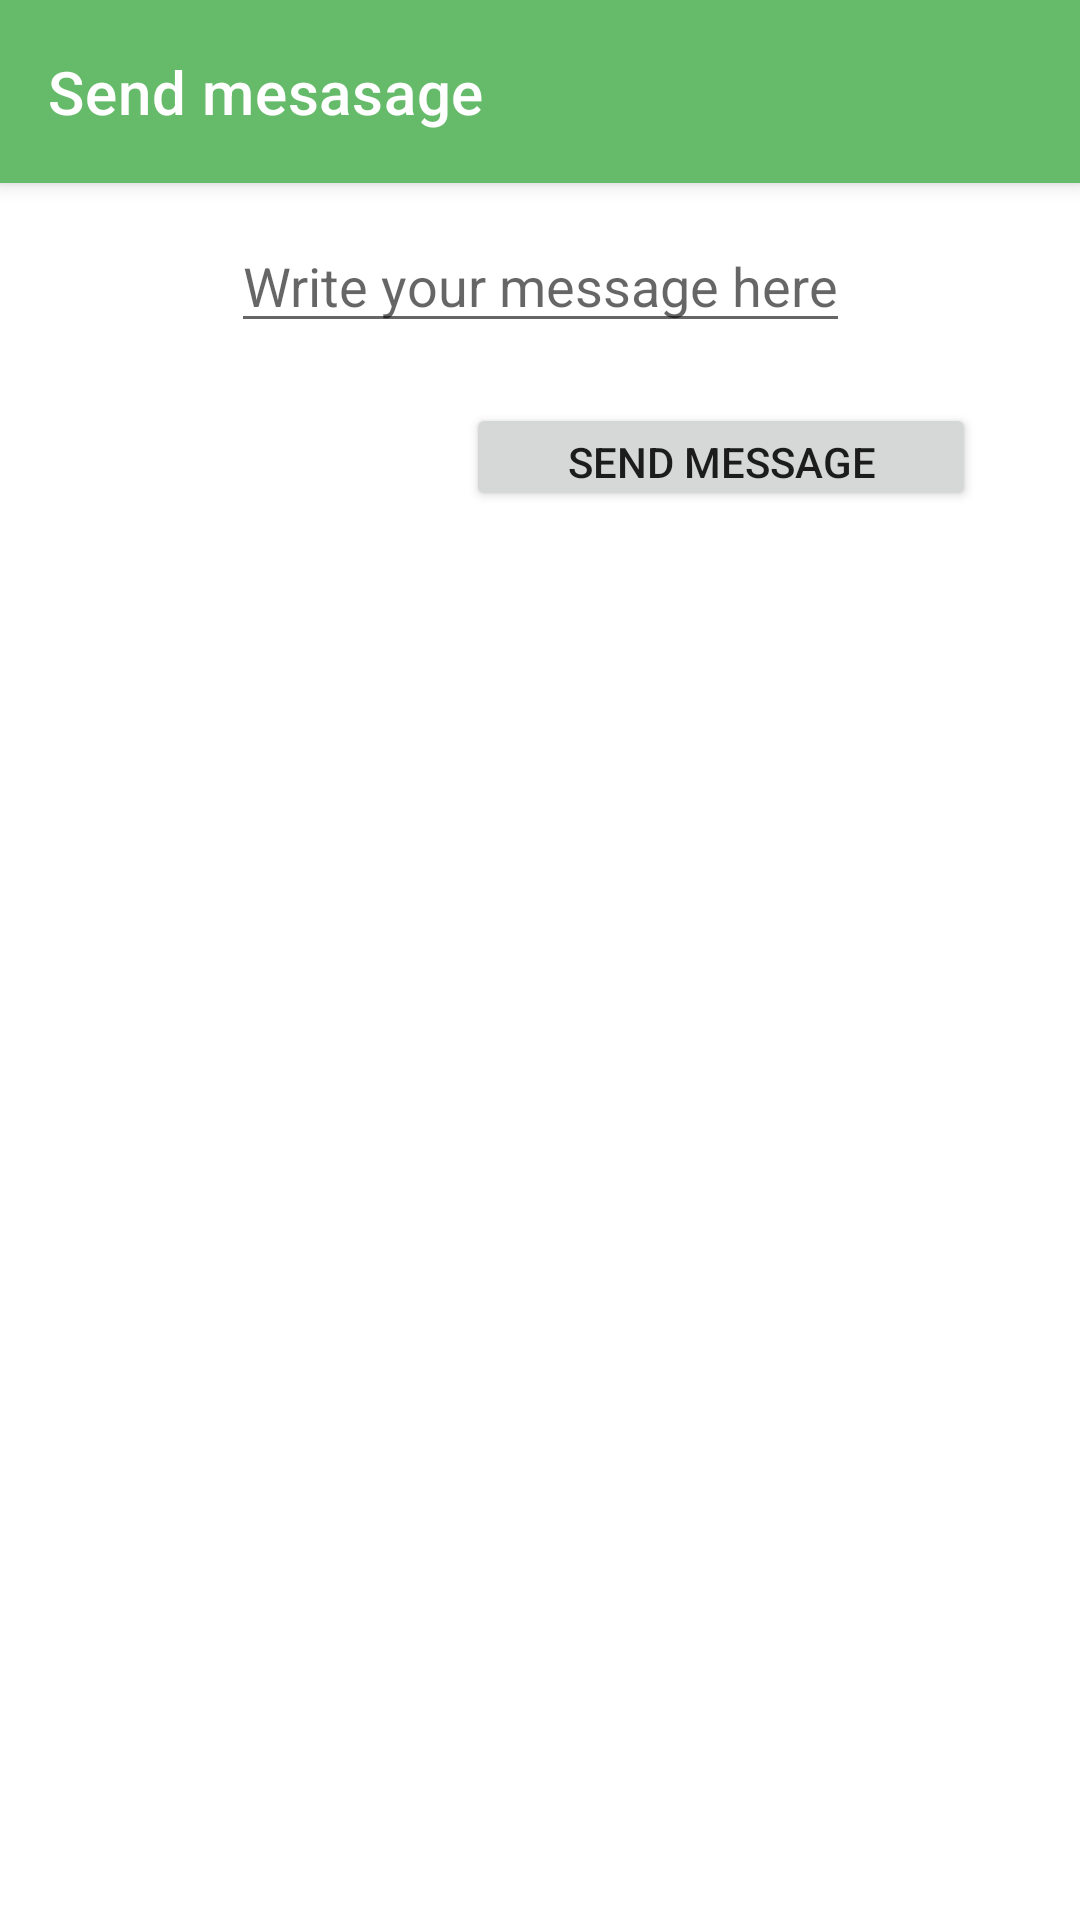

Reconstruct the res/layout file that produces this screen, plus the resources it refers to.
<!-- AndroidManifest.xml: application theme Theme.VeganPlace -->
<!-- res/layout/formulario_mesaje.xml -->
<?xml version="1.0" encoding="utf-8"?>
<androidx.constraintlayout.widget.ConstraintLayout xmlns:android="http://schemas.android.com/apk/res/android"
    xmlns:app="http://schemas.android.com/apk/res-auto"
    xmlns:tools="http://schemas.android.com/tools"
    android:id="@+id/container"
    android:layout_width="match_parent"
    android:layout_height="match_parent"
    android:paddingTop="0dp"
    android:visibility="visible"
    tools:visibility="visible">


    <androidx.appcompat.widget.Toolbar
        android:id="@+id/toolbarlogin"
        style="@style/Theme.VeganPlace"
        android:layout_width="0dp"
        android:layout_height="61dp"
        android:theme="@style/ThemeOverlay.AppCompat.ActionBar"
        app:layout_constraintBottom_toBottomOf="parent"
        app:layout_constraintEnd_toEndOf="parent"
        app:layout_constraintHorizontal_bias="0.0"
        app:layout_constraintStart_toStartOf="parent"
        app:layout_constraintTop_toTopOf="parent"
        app:layout_constraintVertical_bias="0.0"
        app:popupTheme="@style/ThemeOverlay.AppCompat.Light"
        app:title="@string/title_send_messages" />


    <EditText
        android:id="@+id/message_text"
        android:layout_width="wrap_content"
        android:layout_height="wrap_content"
        android:layout_alignParentStart="true"
        android:layout_alignParentEnd="true"
        android:layout_marginTop="12dp"
        android:autofillHints="Write your message here"
        android:hint="Write your message here"
        android:textAppearance="@style/TextAppearance.AppCompat.Large"
        android:textSize="18sp"
        app:layout_constraintEnd_toEndOf="parent"
        app:layout_constraintStart_toStartOf="parent"
        app:layout_constraintTop_toBottomOf="@+id/toolbarlogin" />

    <Button
        android:id="@+id/send_message"
        android:layout_width="170dp"
        android:layout_height="36dp"
        android:text="Send message"
        app:layout_constraintBottom_toBottomOf="parent"
        app:layout_constraintEnd_toEndOf="parent"
        app:layout_constraintHorizontal_bias="0.817"
        app:layout_constraintStart_toStartOf="parent"
        app:layout_constraintTop_toBottomOf="@+id/message_text"
        app:layout_constraintVertical_bias="0.041" />
</androidx.constraintlayout.widget.ConstraintLayout>
<!-- resources referenced by this layout -->
<resources>
  <string name="title_send_messages">Send mesasage</string>
  <style name="Theme.VeganPlace" parent="Theme.MaterialComponents.Light.NoActionBar">
          
          <item name="colorPrimary">@color/verde_banner</item>
          <item name="colorPrimaryVariant">@color/verde_hora</item>
          <item name="colorOnPrimary">@color/white</item>
          
          <item name="colorSecondary">@color/verde_cian</item>
          <item name="colorSecondaryVariant">@color/verde_primavera</item>
          <item name="colorOnSecondary">@color/black</item>
  
  
          
          <item name="android:statusBarColor" tools:targetApi="l">?attr/colorPrimary</item>
          <item name="bottomAppBarStyle">@style/Theme.VeganPlace</item>
          
  
          
          <item name="toolbarStyle">@style/Widget.MaterialComponents.Toolbar.PrimarySurface</item>
          <item name="actionOverflowButtonStyle" tools:targetApi="l">?attr/colorPrimary</item>
          <item name="toolbarNavigationButtonStyle" tools:targetApi="l">?attr/colorPrimaryVariant
          </item>
          <item name="android:navigationBarColor" tools:targetApi="l">?attr/colorPrimary</item>
          
          <item name="popupTheme" tools:targetApi="l">?attr/colorOnSecondary</item>
  
  
      </style>
  <color name="verde_banner">#66bb6a</color>
  <color name="verde_hora">#388e3c</color>
  <color name="white">#FFFFFF</color>
  <color name="verde_cian">#00FA9A</color>
  <color name="verde_primavera">#00FF7F</color>
  <color name="black">#000000</color>
</resources>
